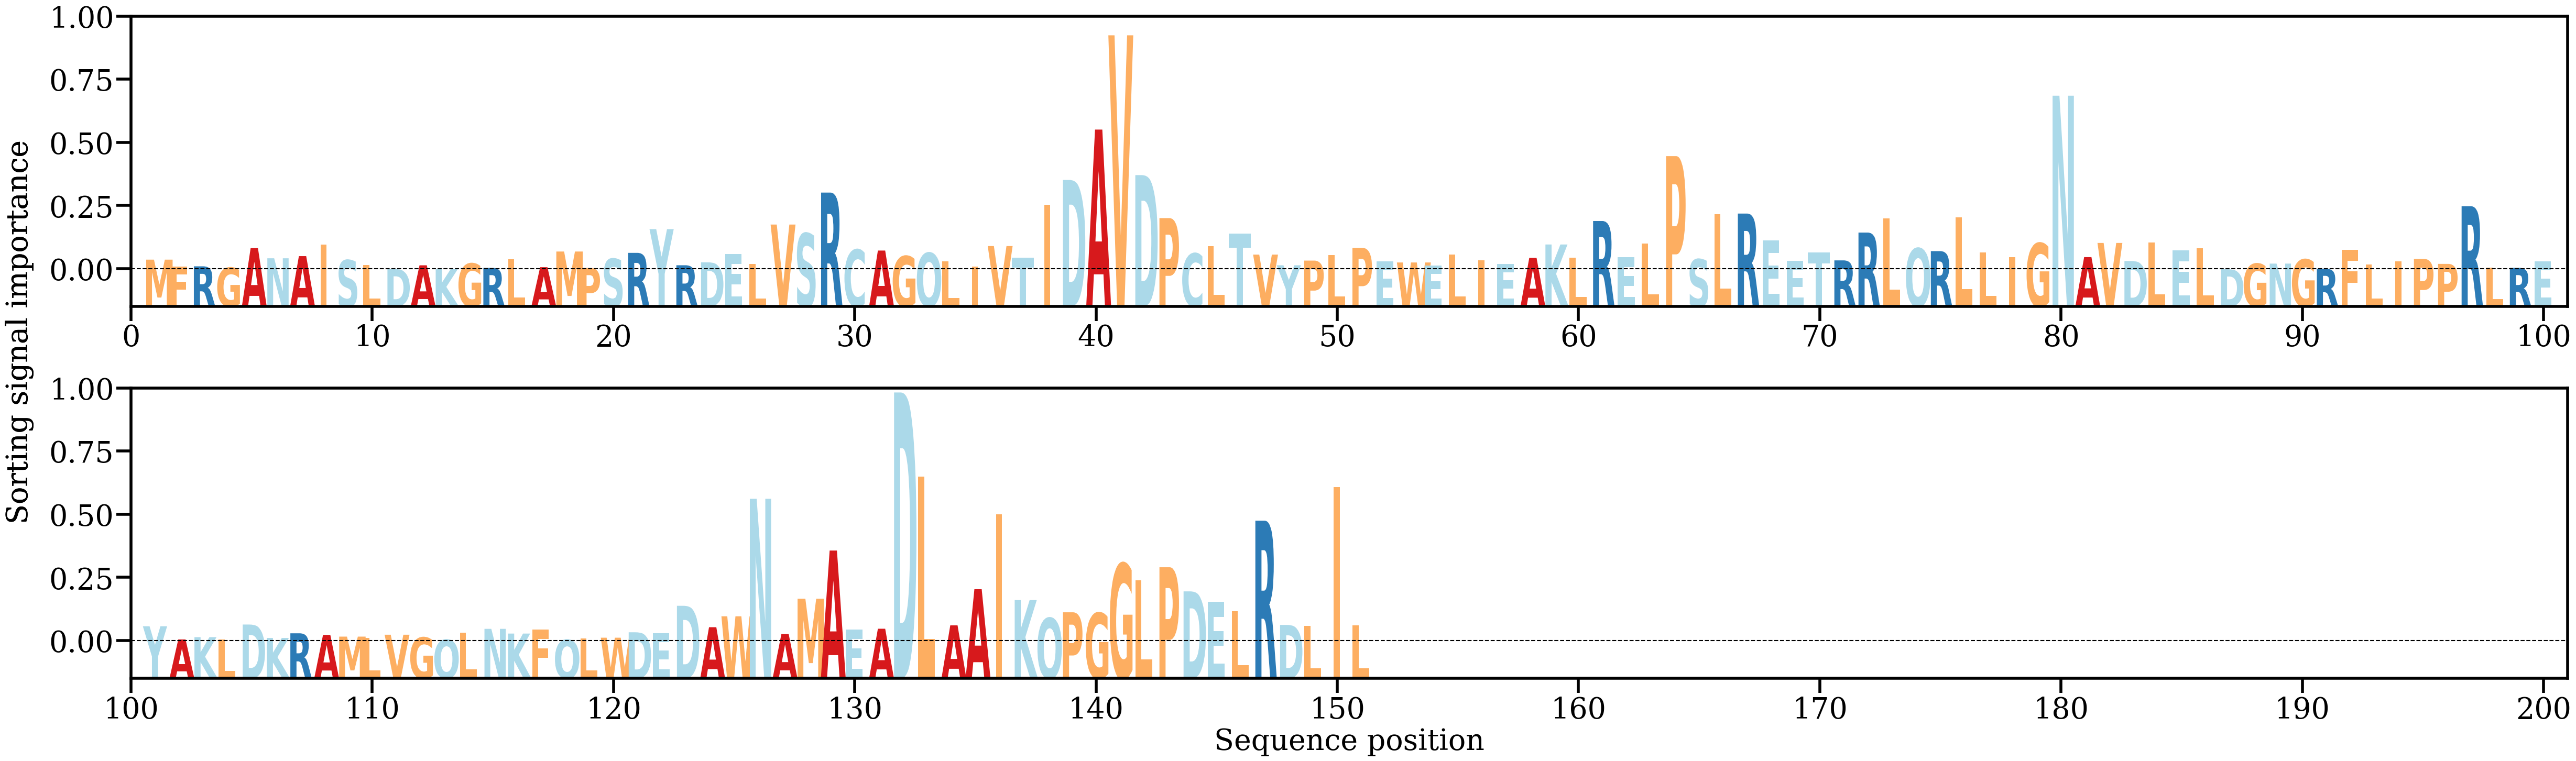

The file beside this chart, header and first rows:
AA, Alpha
M, [0.00229732]
F, [0.00077328]
R, [0.00079967]
G, [0.00049583]
A, [0.0048895]
N, [0.0026029]
A, [0.0030857]
I, [0.00565421]
S, [0.00218855]
L, [0.00107566]
D, [0.00020193]
A, [0.00102682]
K, [0.00016115]
G, [0.00143356]
R, [0.00044087]
L, [0.00244296]
A, [0.00060382]
M, [0.00411814]
P, [0.00043651]
S, [0.00248596]
R, [0.00381779]
Y, [0.00914053]
R, [0.00103623]
D, [0.00169579]
E, [0.00357553]
L, [0.00128904]
V, [0.01016681]
S, [0.00818389]
R, [0.01733797]
C, [0.004547]
A, [0.00433544]
G, [0.0030891]
Q, [0.00381179]
L, [0.00187323]
I, [0.00070593]
V, [0.00534341]
T, [0.0026906]
I, [0.01462266]
D, [0.02016563]
A, [0.03146612]
V, [0.05260735]
D, [0.02125455]
P, [0.01161478]
C, [0.00368893]
L, [0.00526858]
T, [0.00811019]
V, [0.00342448]
Y, [0.00103115]
P, [0.00208445]
L, [0.00337686]
P, [0.00493358]
E, [0.00185956]
W, [0.00166004]
E, [0.00092274]
L, [0.0034511]
I, [0.00216861]
E, [0.0012988]
A, [0.00269087]
K, [0.00569481]
L, [0.0027285]
... 91 more rows
